Dataset: cat_dog (GitHub, Yuuki-Haruka/Dog-Cat-recognition). Classes: cats, dogs.

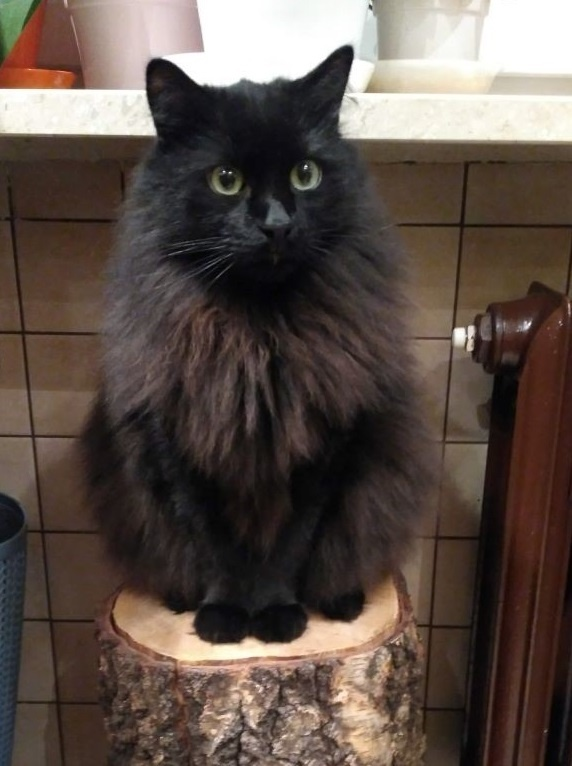
Label: cats

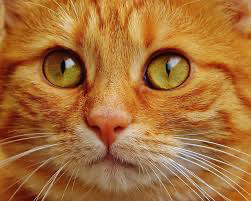
Label: cats

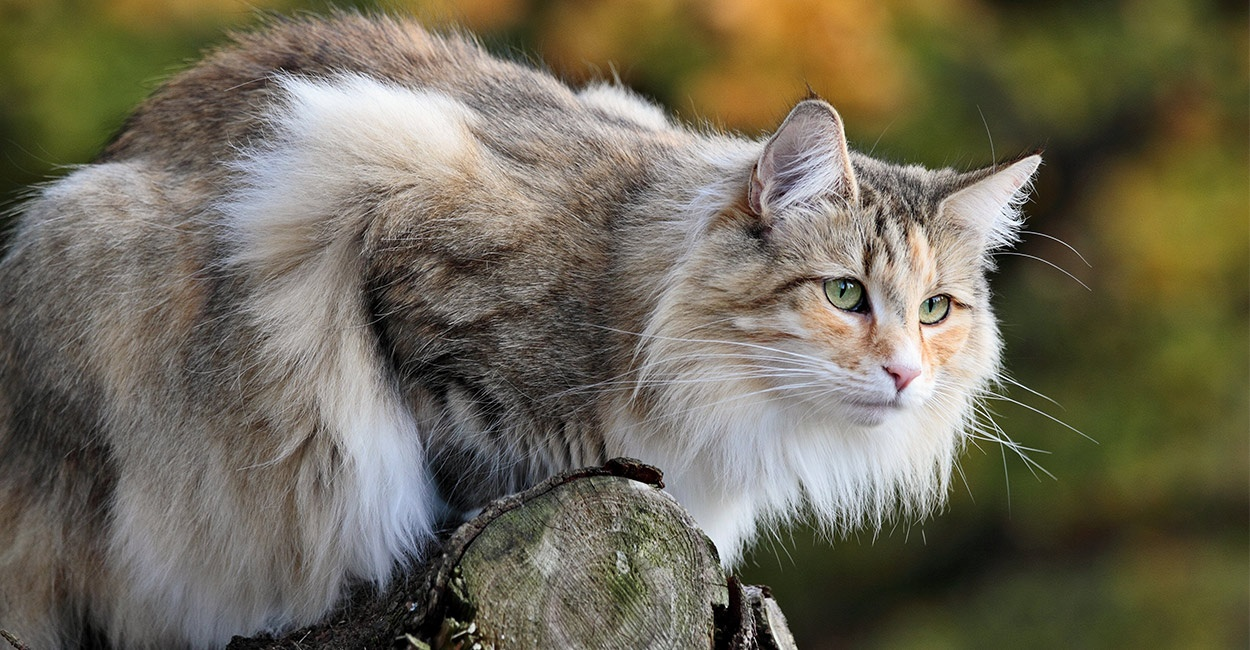
Label: cats

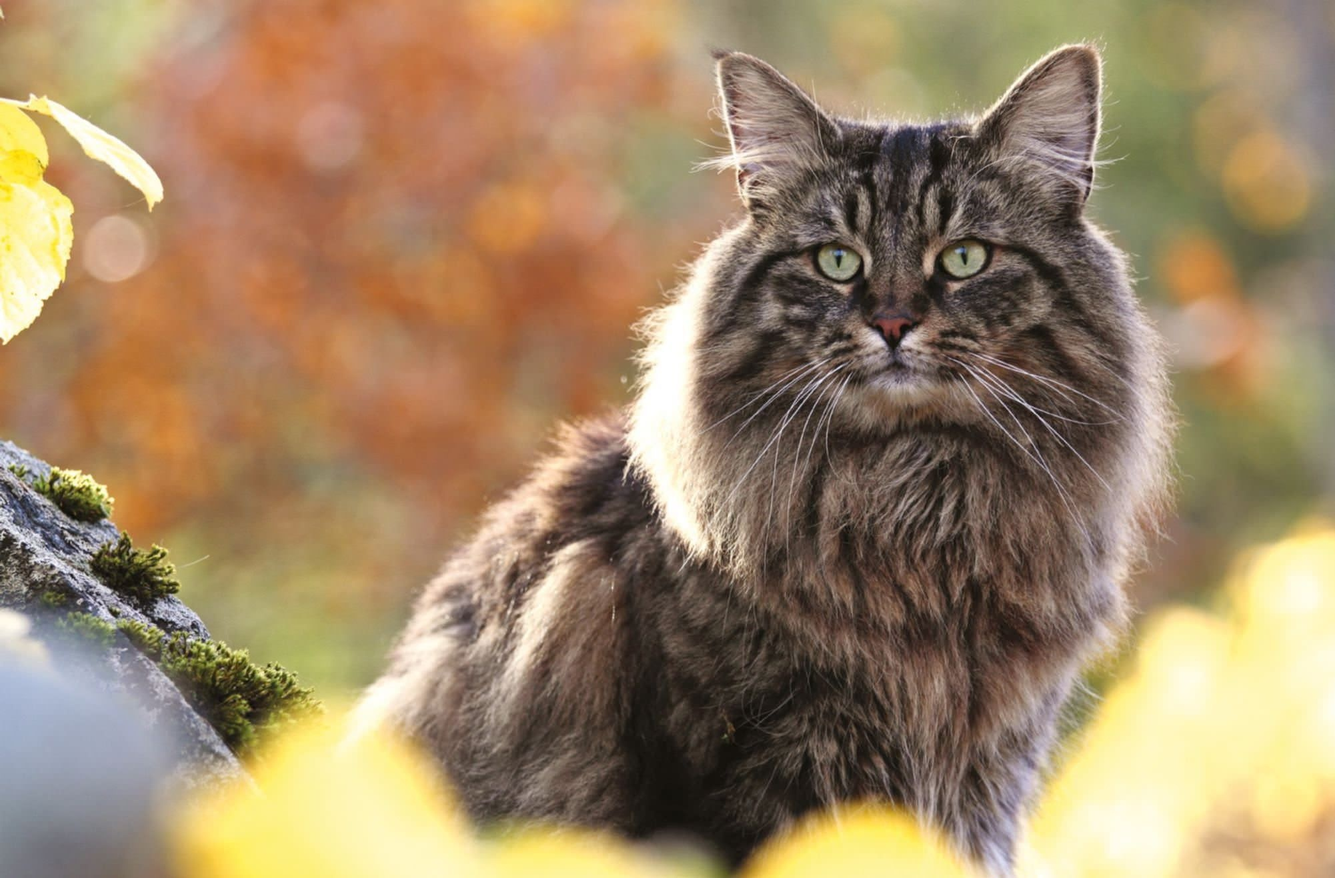
Label: cats

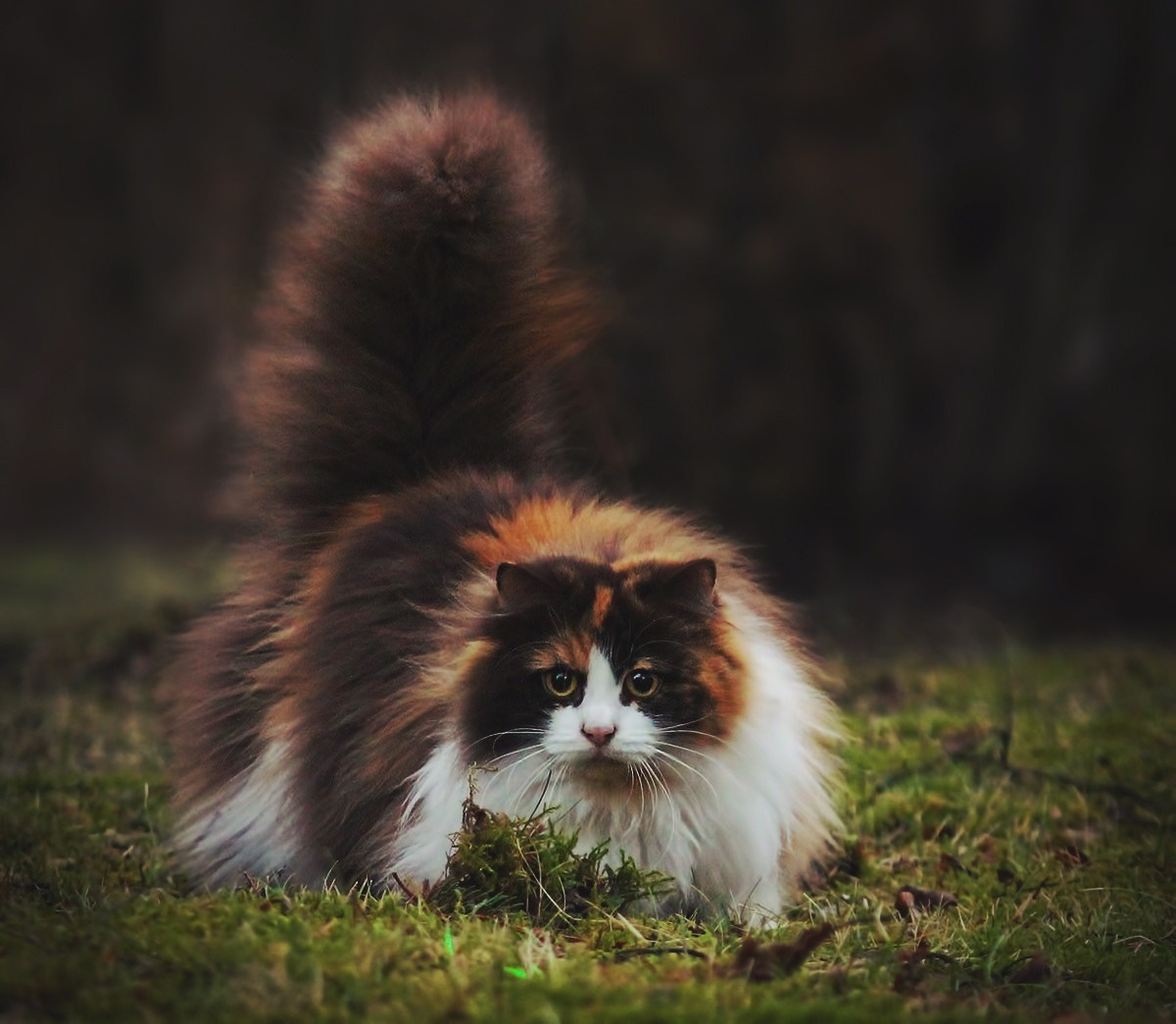
Label: cats

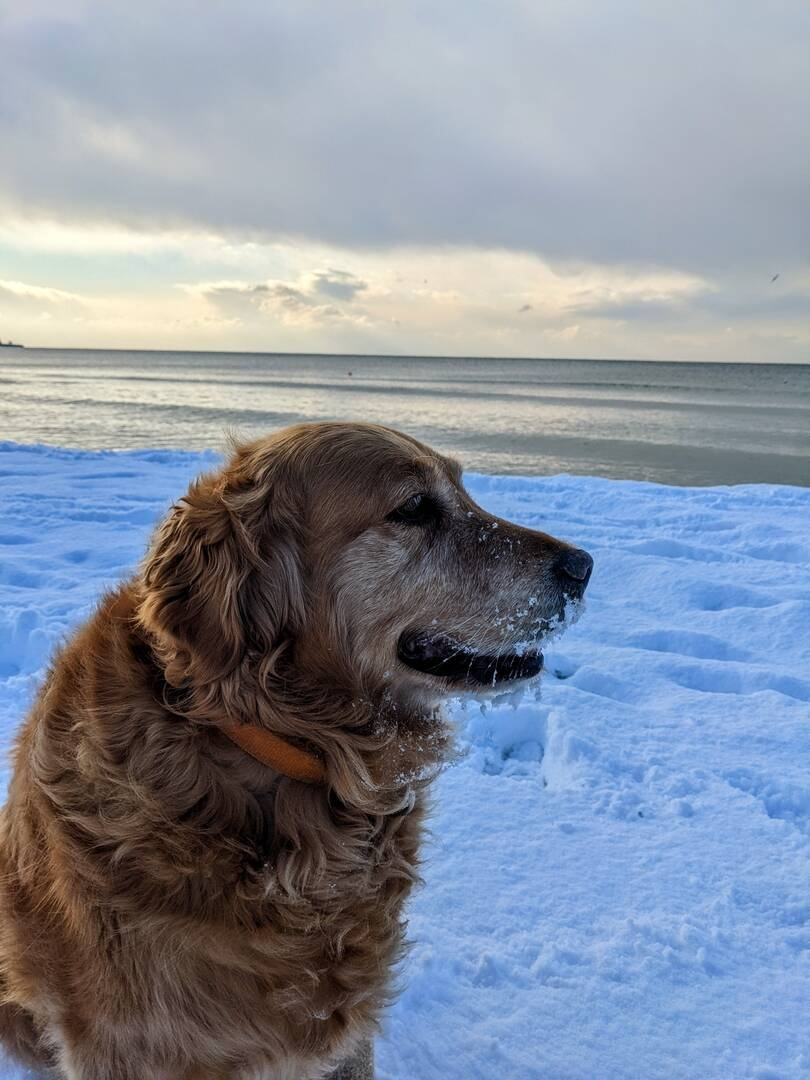
Label: dogs
